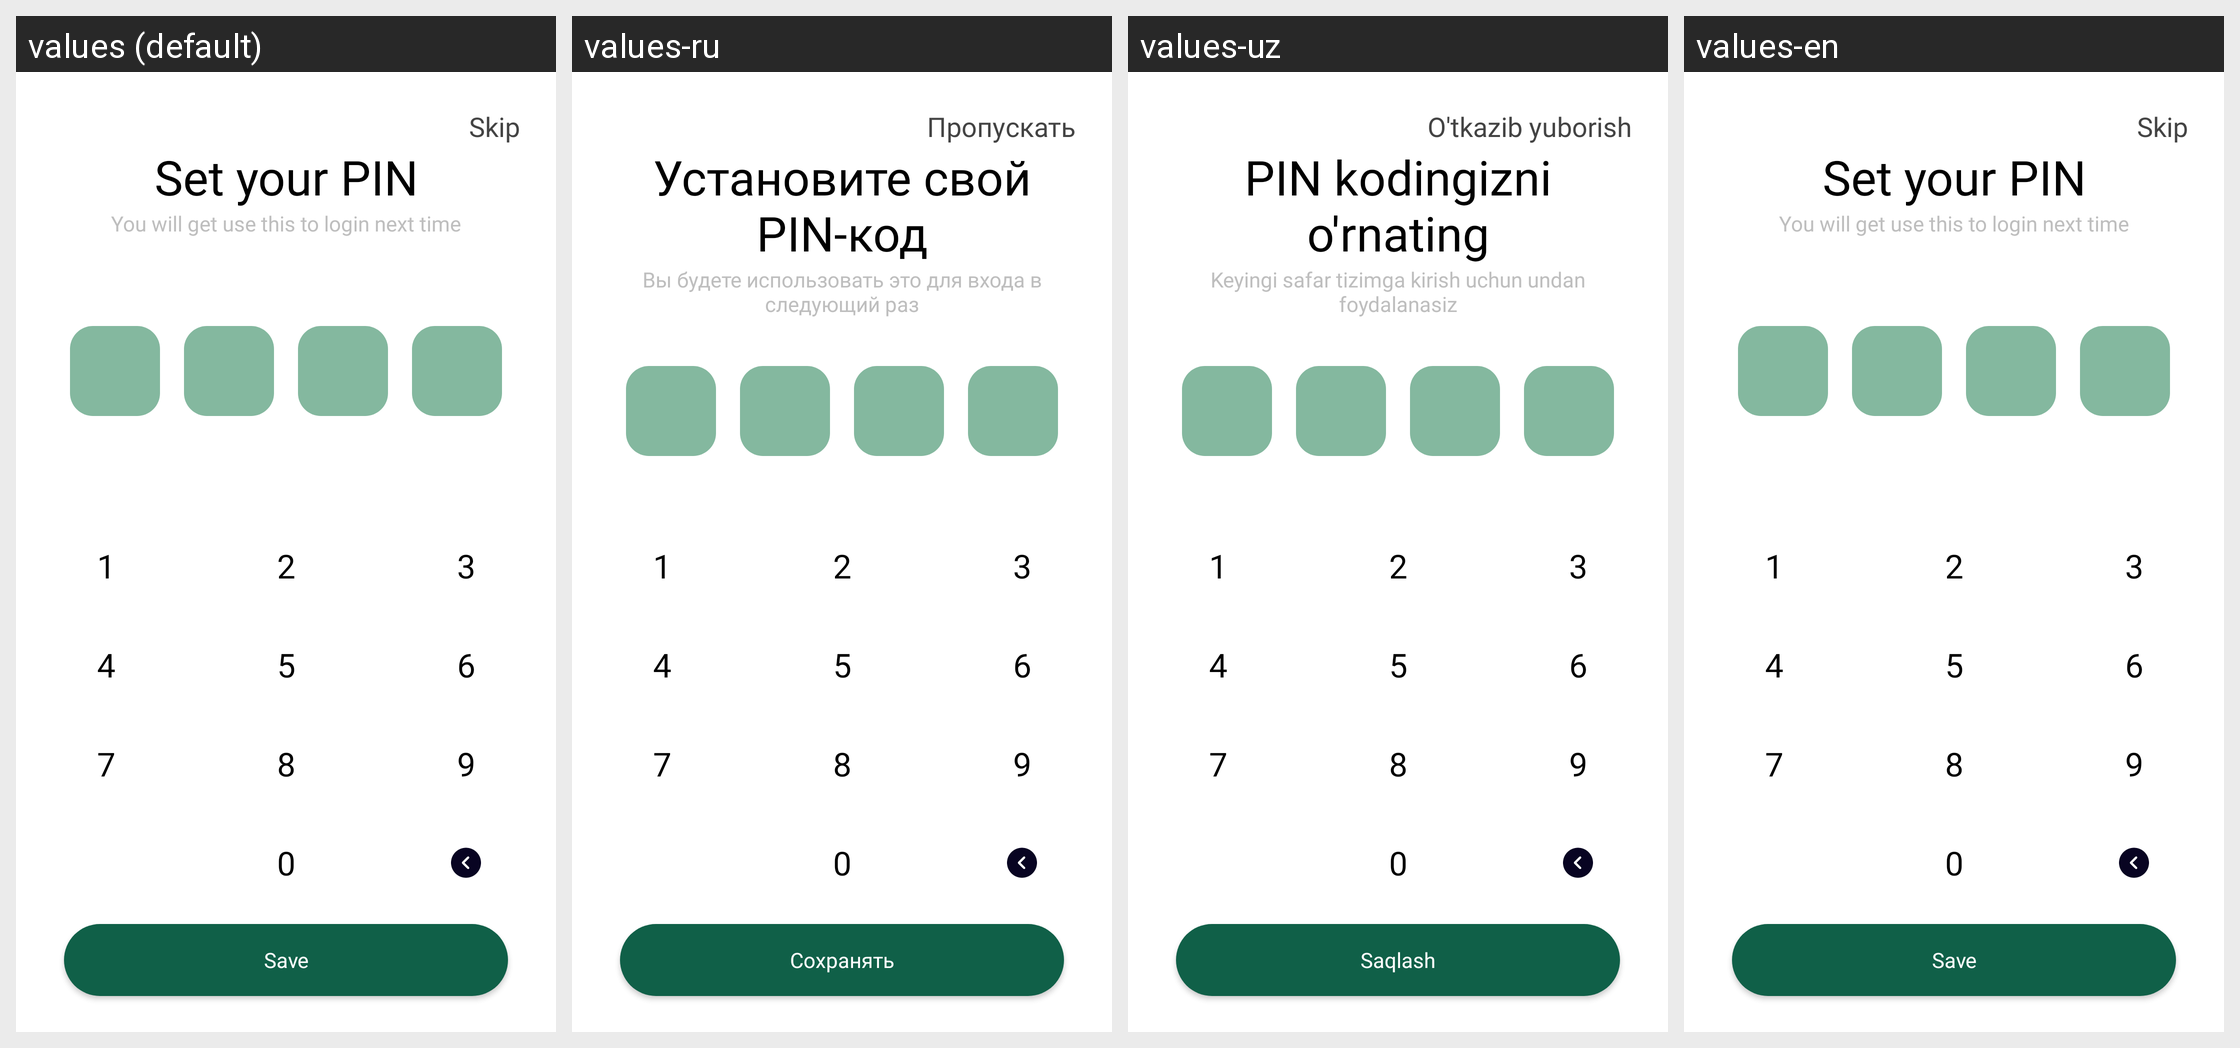

For this localized Android screen grid, give each drawn string resource with its value in every locale shown.
Android screen res/layout/fragment_set_pin.xml rendered under 4 locales, left to right: values (default), values-ru, values-uz, values-en. Device: Nexus 5 (rendered at 1080×1920; each locale shown at half size, 540×960, under a caption strip naming it); theme Theme.MobileBank.
Strings drawn on this screen, with the default value and each locale's value (text and hints the layout hard-codes, and strings that could not be matched under every locale, appear in the picture but are not listed):

you_will_get_use_this_to_login_next_time
  values: You will get use this to login next time
  values-ru: Вы будете использовать это для входа в следующий раз
  values-uz: Keyingi safar tizimga kirish uchun undan foydalanasiz
  values-en: You will get use this to login next time

set_your_pin
  values: Set your PIN
  values-ru: Установите свой PIN-код
  values-uz: PIN kodingizni o'rnating
  values-en: Set your PIN

set_pin
  values: Save
  values-ru: Сохранять
  values-uz: Saqlash
  values-en: Save

skip
  values: Skip
  values-ru: Пропускать
  values-uz: O'tkazib yuborish
  values-en: Skip
